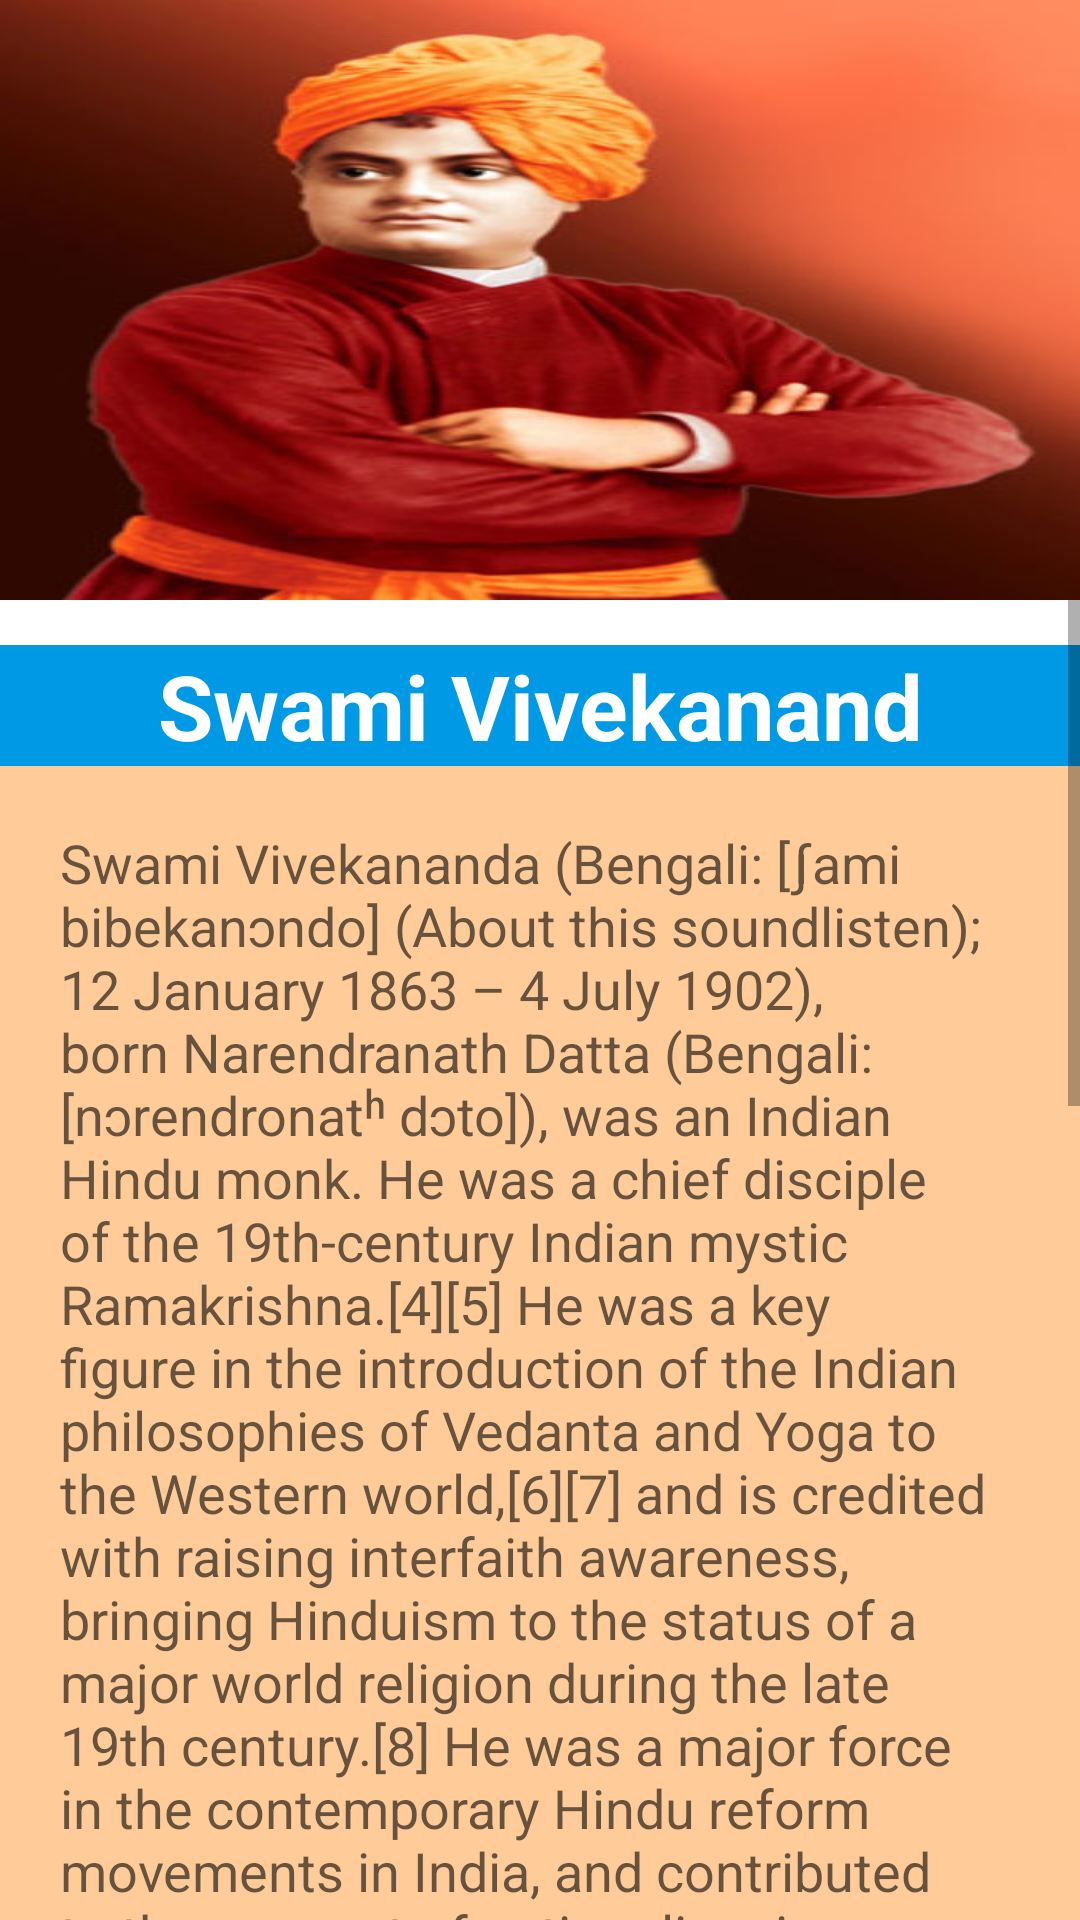

Reconstruct the res/layout file that produces this screen, plus the resources it refers to.
<!-- AndroidManifest.xml: application theme Theme.GreatBio -->
<!-- res/layout/activity_swami.xml -->
<?xml version="1.0" encoding="utf-8"?>
<LinearLayout xmlns:android="http://schemas.android.com/apk/res/android"
    xmlns:app="http://schemas.android.com/apk/res-auto"
    xmlns:tools="http://schemas.android.com/tools"
    android:layout_width="match_parent"
    android:layout_height="match_parent"
    android:orientation="vertical"
    tools:context=".swami">
    <ImageView
        android:id="@+id/imageView"
        android:layout_width="match_parent"
        android:layout_height="200dp"
        android:scaleType="fitXY"
        app:srcCompat="@drawable/swamivivekananda"
        />
    <ScrollView
        android:layout_width="wrap_content"
        android:layout_height="wrap_content"
        >
        <LinearLayout
            android:layout_width="wrap_content"
            android:layout_height="wrap_content"
            android:orientation="vertical"
            >
            <TextView
                android:id="@+id/editTextTextMultiLine"
                android:layout_width="match_parent"
                android:layout_height="wrap_content"
                android:text="Swami Vivekanand"
                android:textStyle="bold"
                android:textColor="@color/white"
                android:textAppearance="?android:textAppearanceLarge"
                android:layout_marginTop="15dp"
                android:background="#0099e6"
                android:textSize="30sp"
                android:gravity="center"
                />

            <TextView
                android:id="@+id/textView"

                android:layout_width="match_parent"
                android:layout_height="wrap_content"
                android:text="@string/swamiDis"

                android:background="#ffcc99"
                android:padding="20dp"
                android:textAppearance="?android:textAppearanceMedium"/>
        </LinearLayout>
    </ScrollView>

</LinearLayout>
<!-- resources referenced by this layout -->
<resources>
  <!-- drawable swamivivekananda: png bitmap (drawable-v24, 127280 bytes) -->
  <string name="swamiDis">Swami Vivekananda (Bengali: [ʃami bibekanɔndo] (About this soundlisten); 12 January 1863 – 4 July 1902), born Narendranath Datta (Bengali: [nɔrendronatʰ dɔto]), was an Indian Hindu monk. He was a chief disciple of the 19th-century Indian mystic Ramakrishna.[4][5] He was a key figure in the introduction of the Indian philosophies of Vedanta and Yoga to the Western world,[6][7] and is credited with raising interfaith awareness, bringing Hinduism to the status of a major world religion during the late 19th century.[8] He was a major force in the contemporary Hindu reform movements in India, and contributed to the concept of nationalism in colonial India.[9] Vivekananda founded the Ramakrishna Math and the Ramakrishna Mission.[7] He is perhaps best known for his speech which began with the words "Sisters and brothers of America,"[10] in which he introduced Hinduism at the Parliament of the World\'s Religions in Chicago in 1893.
  
  Born into an aristocratic Bengali Kayastha family of Calcutta, Vivekananda was inclined towards spirituality. He was influenced by his guru, Ramakrishna, from whom he learnt that all living beings were an embodiment of the divine self; therefore, service to God could be rendered by service to humankind. After Ramakrishna\'s death, Vivekananda toured the Indian subcontinent extensively and acquired first-hand knowledge of the conditions prevailing in British India. He later travelled to the United States, representing India at the 1893 Parliament of the World\'s Religions. Vivekananda conducted hundreds of public and private lectures and classes, disseminating tenets of Hindu philosophy in the United States, England and Europe. In India, Vivekananda is regarded as a patriotic saint, and his birthday is celebrated as National Youth Day.</string>
  <style name="Theme.GreatBio" parent="Theme.MaterialComponents.DayNight.DarkActionBar">
          
          <item name="colorPrimary">@color/purple_500</item>
          <item name="colorPrimaryVariant">@color/purple_700</item>
          <item name="colorOnPrimary">@color/white</item>
          
          <item name="colorSecondary">@color/teal_200</item>
          <item name="colorSecondaryVariant">@color/teal_700</item>
          <item name="colorOnSecondary">@color/black</item>
          
          <item name="android:statusBarColor" tools:targetApi="l">?attr/colorPrimaryVariant</item>
          
      </style>
  <!-- not gathered from this repository: default colours our renderer supplied (Android Studio template values) -->
  <color name="purple_500">#FF6200EE</color>
  <color name="purple_700">#FF3700B3</color>
  <color name="teal_200">#FF03DAC5</color>
  <color name="teal_700">#FF018786</color>
  <color name="black">#FF000000</color>
  <color name="white">#FFFFFFFF</color>
</resources>
